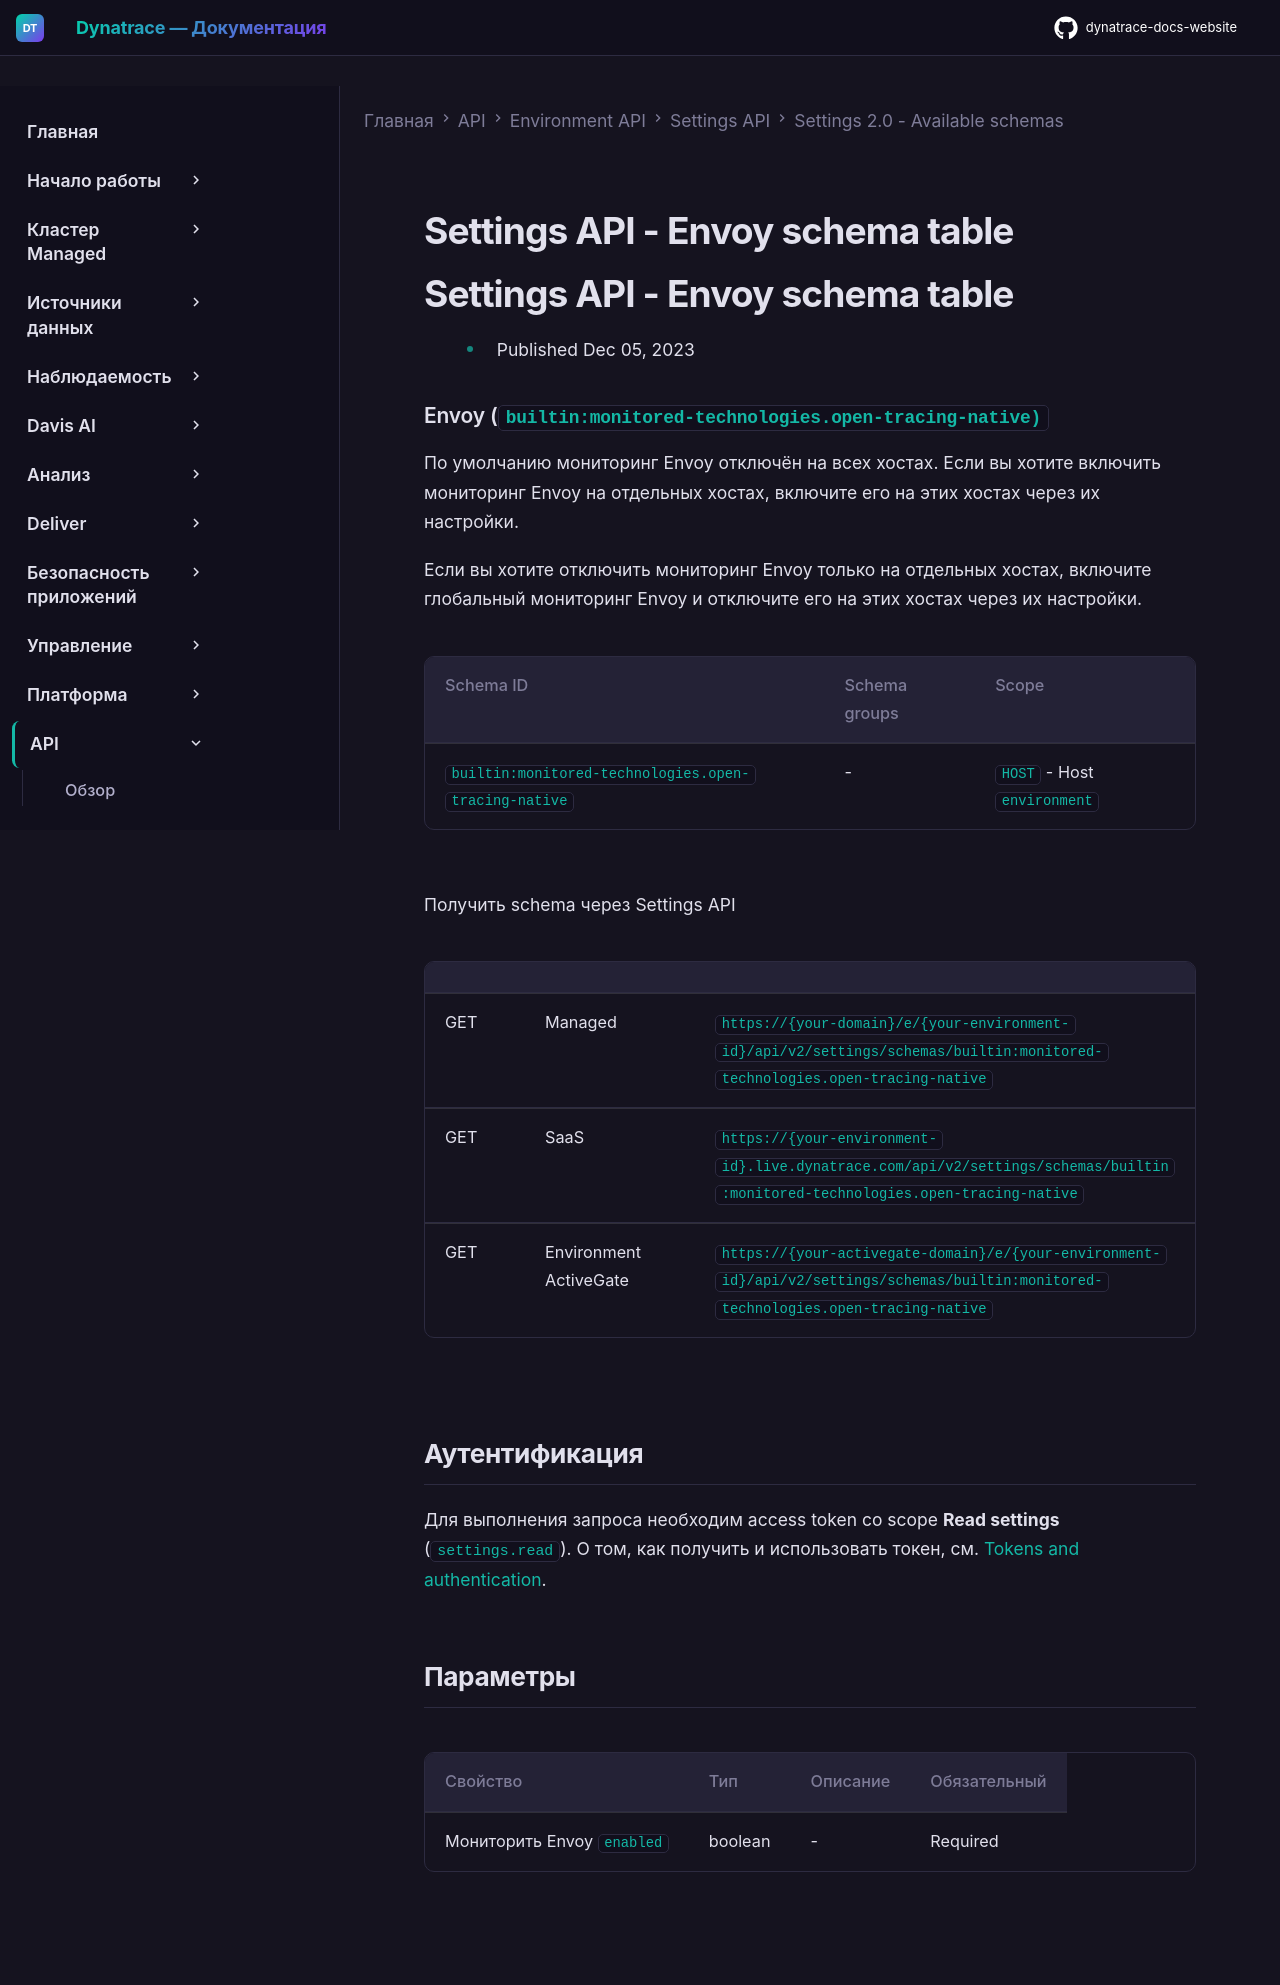

repository: Yerkebulan-Ardabayev/dynatrace-docs-website · page: managed-ru/dynatrace-api/environment-api/settings/schemas/builtin-monitored-technologies-open-tracing-native/index.html · generator: mkdocs

---
title: Settings API - Envoy schema table
source: https://docs.dynatrace.com/managed/dynatrace-api/environment-api/settings/schemas/builtin-monitored-technologies-open-tracing-native
scraped: 2026-05-12T11:43:58.281687
---

# Settings API - Envoy schema table

# Settings API - Envoy schema table

* Published Dec 05, 2023

### Envoy (`builtin:monitored-technologies.open-tracing-native)`

По умолчанию мониторинг Envoy отключён на всех хостах. Если вы хотите включить мониторинг Envoy на отдельных хостах, включите его на этих хостах через их настройки.

Если вы хотите отключить мониторинг Envoy только на отдельных хостах, включите глобальный мониторинг Envoy и отключите его на этих хостах через их настройки.

| Schema ID | Schema groups | Scope |
| --- | --- | --- |
| `builtin:monitored-technologies.open-tracing-native` | - | `HOST` - Host  `environment` |

Получить schema через Settings API

|  |  |  |
| --- | --- | --- |
| GET | Managed | `https://{your-domain}/e/{your-environment-id}/api/v2/settings/schemas/builtin:monitored-technologies.open-tracing-native` |
| GET | SaaS | `https://{your-environment-id}.live.dynatrace.com/api/v2/settings/schemas/builtin:monitored-technologies.open-tracing-native` |
| GET | Environment ActiveGate | `https://{your-activegate-domain}/e/{your-environment-id}/api/v2/settings/schemas/builtin:monitored-technologies.open-tracing-native` |

## Аутентификация

Для выполнения запроса необходим access token со scope **Read settings** (`settings.read`). О том, как получить и использовать токен, см. [Tokens and authentication](/managed/discover-dynatrace/references/dynatrace-api/basics/dynatrace-api-authentication).

## Параметры

| Свойство | Тип | Описание | Обязательный |
| --- | --- | --- | --- |
| Мониторить Envoy `enabled` | boolean | - | Required |
